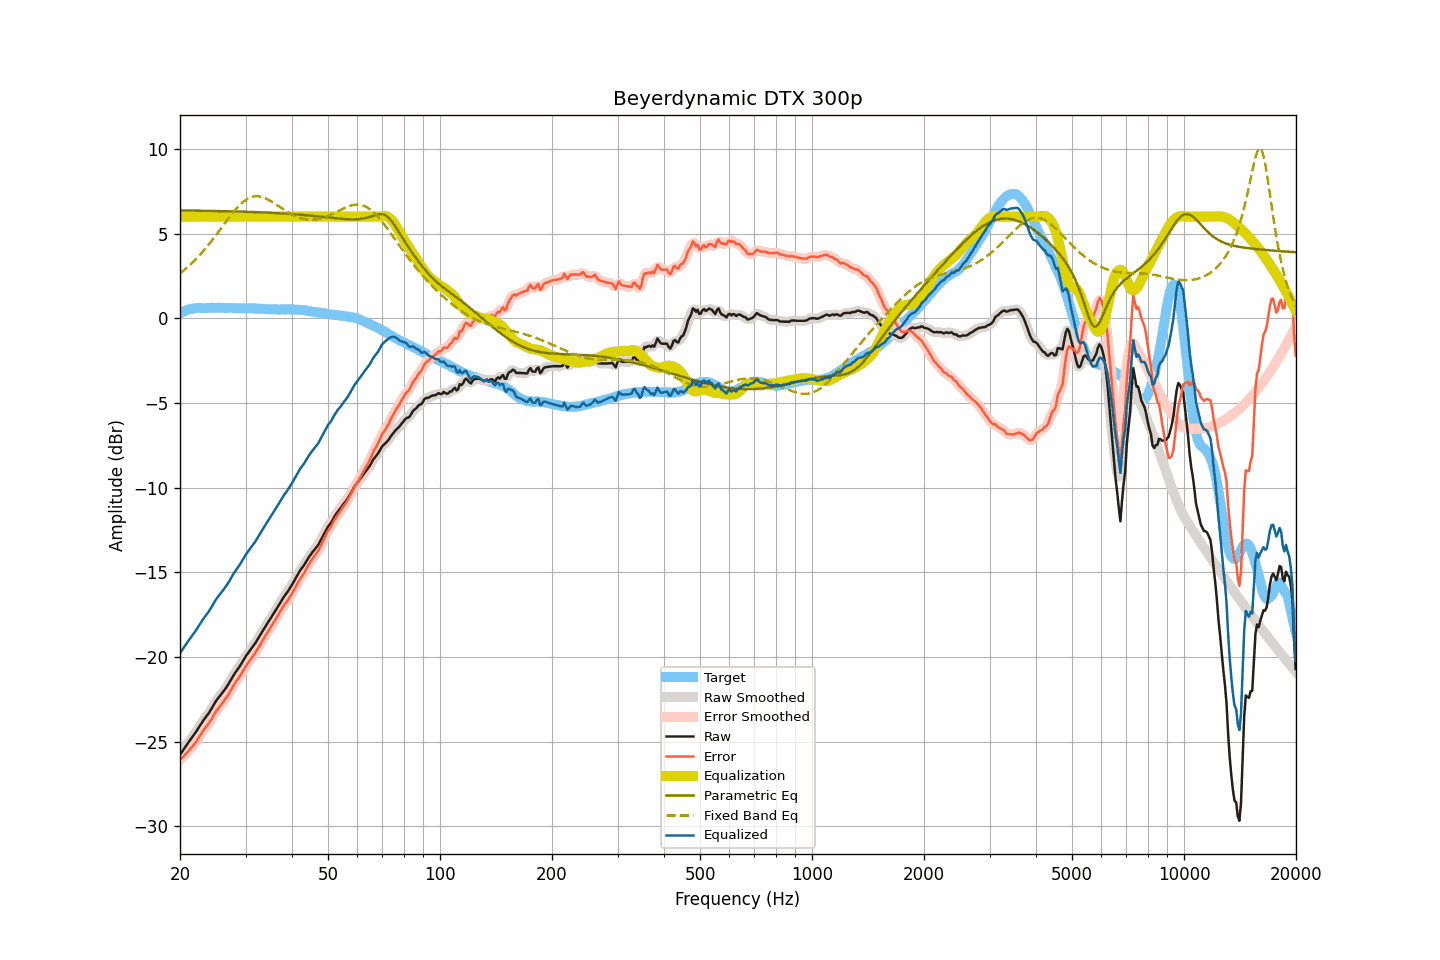

Values plotted in this chart, from the file beside it:
frequency, raw, smoothed, error, error_smoothed, equalization, parametric_eq, fixed_band_eq, equalized_raw, equalized_smoothed, target
20.00, -25.77, -25.77, -26.07, -26.07, 6.00, 6.36, 2.65, -19.77, -19.77, 0.30
20.20, -25.63, -25.63, -25.98, -25.98, 6.00, 6.36, 2.72, -19.63, -19.63, 0.35
20.40, -25.49, -25.49, -25.89, -25.88, 6.00, 6.36, 2.80, -19.49, -19.49, 0.40
20.61, -25.35, -25.35, -25.78, -25.79, 6.00, 6.36, 2.88, -19.35, -19.35, 0.43
20.81, -25.21, -25.21, -25.69, -25.69, 6.00, 6.36, 2.96, -19.21, -19.21, 0.48
21.02, -25.07, -25.07, -25.59, -25.58, 6.00, 6.36, 3.04, -19.07, -19.07, 0.52
21.23, -24.94, -24.94, -25.48, -25.48, 6.00, 6.36, 3.13, -18.94, -18.94, 0.54
21.44, -24.81, -24.81, -25.36, -25.37, 6.00, 6.36, 3.22, -18.81, -18.81, 0.55
21.66, -24.68, -24.68, -25.26, -25.26, 6.00, 6.35, 3.31, -18.68, -18.68, 0.57
21.87, -24.55, -24.55, -25.13, -25.14, 6.00, 6.35, 3.41, -18.55, -18.55, 0.58
22.09, -24.42, -24.41, -25.02, -25.01, 6.00, 6.35, 3.50, -18.42, -18.41, 0.60
22.31, -24.26, -24.26, -24.87, -24.87, 6.00, 6.35, 3.60, -18.26, -18.26, 0.61
22.54, -24.11, -24.11, -24.73, -24.72, 6.00, 6.35, 3.70, -18.11, -18.11, 0.61
22.76, -23.96, -23.96, -24.57, -24.57, 6.00, 6.35, 3.81, -17.96, -17.96, 0.61
22.99, -23.81, -23.82, -24.41, -24.42, 6.00, 6.35, 3.91, -17.81, -17.82, 0.60
23.22, -23.68, -23.68, -24.28, -24.28, 6.00, 6.34, 4.03, -17.68, -17.68, 0.60
23.45, -23.55, -23.56, -24.15, -24.16, 6.00, 6.34, 4.14, -17.55, -17.56, 0.60
23.69, -23.43, -23.43, -24.04, -24.03, 6.00, 6.34, 4.25, -17.43, -17.43, 0.61
23.92, -23.30, -23.30, -23.91, -23.91, 6.00, 6.34, 4.37, -17.30, -17.30, 0.61
24.16, -23.15, -23.15, -23.77, -23.77, 6.00, 6.34, 4.49, -17.15, -17.15, 0.62
24.40, -22.99, -22.99, -23.61, -23.61, 6.00, 6.34, 4.61, -16.99, -16.99, 0.63
24.65, -22.82, -22.82, -23.44, -23.44, 6.00, 6.34, 4.73, -16.82, -16.82, 0.61
24.89, -22.66, -22.67, -23.27, -23.28, 6.00, 6.33, 4.86, -16.66, -16.67, 0.61
25.14, -22.52, -22.52, -23.13, -23.14, 6.00, 6.33, 4.98, -16.52, -16.52, 0.61
25.39, -22.40, -22.40, -23.02, -23.02, 6.00, 6.33, 5.11, -16.40, -16.40, 0.62
25.65, -22.28, -22.28, -22.90, -22.90, 6.00, 6.33, 5.24, -16.28, -16.28, 0.62
25.91, -22.16, -22.16, -22.77, -22.77, 6.00, 6.33, 5.37, -16.16, -16.16, 0.61
26.16, -22.03, -22.03, -22.64, -22.64, 6.00, 6.32, 5.50, -16.03, -16.03, 0.61
26.43, -21.90, -21.90, -22.51, -22.51, 6.00, 6.32, 5.62, -15.90, -15.90, 0.61
26.69, -21.76, -21.76, -22.37, -22.37, 6.00, 6.32, 5.75, -15.76, -15.76, 0.61
26.96, -21.62, -21.62, -22.24, -22.23, 6.00, 6.32, 5.88, -15.62, -15.62, 0.61
27.23, -21.46, -21.46, -22.08, -22.07, 6.00, 6.32, 6.00, -15.46, -15.46, 0.61
27.50, -21.30, -21.30, -21.91, -21.91, 6.00, 6.31, 6.12, -15.30, -15.30, 0.61
27.77, -21.13, -21.14, -21.73, -21.74, 6.00, 6.31, 6.24, -15.13, -15.14, 0.60
28.05, -20.98, -20.98, -21.58, -21.58, 6.00, 6.31, 6.36, -14.98, -14.98, 0.60
28.33, -20.84, -20.84, -21.43, -21.44, 6.00, 6.31, 6.47, -14.84, -14.84, 0.59
28.62, -20.71, -20.71, -21.30, -21.30, 6.00, 6.30, 6.57, -14.71, -14.71, 0.59
28.90, -20.58, -20.57, -21.18, -21.16, 6.00, 6.30, 6.67, -14.58, -14.57, 0.59
29.19, -20.42, -20.42, -21.00, -21.01, 6.00, 6.30, 6.76, -14.42, -14.42, 0.58
29.48, -20.26, -20.26, -20.86, -20.85, 6.00, 6.29, 6.85, -14.26, -14.26, 0.60
29.78, -20.09, -20.10, -20.68, -20.69, 6.00, 6.29, 6.92, -14.09, -14.10, 0.59
30.08, -19.94, -19.95, -20.54, -20.54, 6.00, 6.29, 6.99, -13.94, -13.95, 0.60
30.38, -19.81, -19.81, -20.40, -20.40, 6.00, 6.28, 7.05, -13.81, -13.81, 0.59
30.68, -19.68, -19.68, -20.27, -20.27, 6.00, 6.28, 7.10, -13.68, -13.68, 0.58
30.99, -19.55, -19.55, -20.13, -20.13, 6.00, 6.28, 7.14, -13.55, -13.55, 0.58
31.30, -19.42, -19.42, -20.00, -20.01, 6.00, 6.27, 7.17, -13.42, -13.42, 0.58
31.61, -19.29, -19.29, -19.87, -19.87, 6.00, 6.27, 7.19, -13.29, -13.29, 0.58
31.93, -19.16, -19.16, -19.74, -19.73, 6.00, 6.27, 7.20, -13.16, -13.16, 0.57
32.24, -19.01, -19.01, -19.57, -19.58, 6.00, 6.26, 7.21, -13.01, -13.01, 0.56
32.57, -18.85, -18.85, -19.42, -19.42, 6.00, 6.26, 7.20, -12.85, -12.85, 0.57
32.89, -18.69, -18.69, -19.26, -19.26, 6.00, 6.26, 7.18, -12.69, -12.69, 0.57
33.22, -18.53, -18.53, -19.09, -19.09, 6.00, 6.25, 7.16, -12.53, -12.53, 0.55
33.55, -18.38, -18.38, -18.93, -18.93, 6.00, 6.25, 7.13, -12.38, -12.38, 0.55
33.89, -18.22, -18.22, -18.76, -18.77, 6.00, 6.24, 7.09, -12.22, -12.22, 0.54
34.23, -18.07, -18.07, -18.62, -18.61, 6.00, 6.24, 7.05, -12.07, -12.07, 0.55
34.57, -17.92, -17.92, -18.45, -18.46, 6.00, 6.23, 7.00, -11.92, -11.92, 0.53
34.92, -17.77, -17.77, -18.30, -18.30, 6.00, 6.23, 6.95, -11.77, -11.77, 0.53
35.27, -17.62, -17.63, -18.15, -18.15, 6.00, 6.23, 6.89, -11.62, -11.63, 0.53
35.62, -17.48, -17.48, -18.01, -18.00, 6.00, 6.22, 6.83, -11.48, -11.48, 0.52
35.97, -17.33, -17.33, -17.85, -17.85, 6.00, 6.22, 6.77, -11.33, -11.33, 0.52
... 635 more rows
